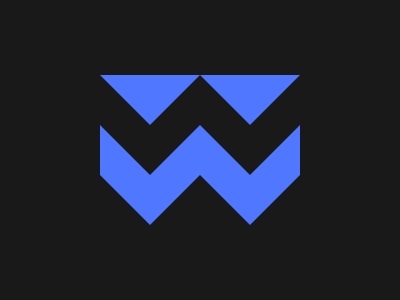

Reproduce this picture with HTML and CSS.

<div id="a"></div><div id="b"></div><div id="c"></div><div id="d"></div><div id="e"></div><div id="f"></div><div id="g"></div><div id="h"></div><div id="i"></div><div id="j"></div>
<style>
  body{
    background:#191919;
  }
  div{
    width:0;
    border-style:solid;
  }
  #a{
    border-width:50px 50px;
    border-color:#4F77FF transparent transparent;margin-top:75;margin-left:92;
  }
  #b{
    border-width:50px 50px;
    border-color:#4F77FF transparent transparent;margin-top:-100;margin-left:192;
  }
  #c{transform:rotate(180deg);border-width:100px 100px;margin-top:-150;margin-left:92;border-color:#4F77FF transparent transparent;}
  #d{transform:rotate(180deg);border-width:100px 100px;margin-top:-200;margin-left:-8;border-color:#4F77FF transparent transparent;}
   #e{transform:rotate(180deg);border-width:100px 100px;margin-top:-200;margin-left:192;border-color:#4F77FF transparent transparent;}
  
  #f{transform:rotate(180deg);
    border-width:50px 50px;
    border-color:#191919 transparent transparent;margin-top:-100;margin-left:142;
  }
  #g{transform:rotate(180deg);
    border-width:50px 50px;
    border-color:#191919 transparent transparent;margin-top:-100;margin-left:42;
  }
  #h{transform:rotate(180deg);
    border-width:50px 50px;
    border-color:#191919 transparent transparent;margin-top:-100;margin-left:242;
  }
  #i{height:100;width:110;background:#191919;margin-top:-100;transform:rotate(0deg);border-style:none;margin-left:-18}
  #j{height:100;width:110;background:#191919;margin-top:-100;transform:rotate(0deg);border-style:none;margin-left:292}
